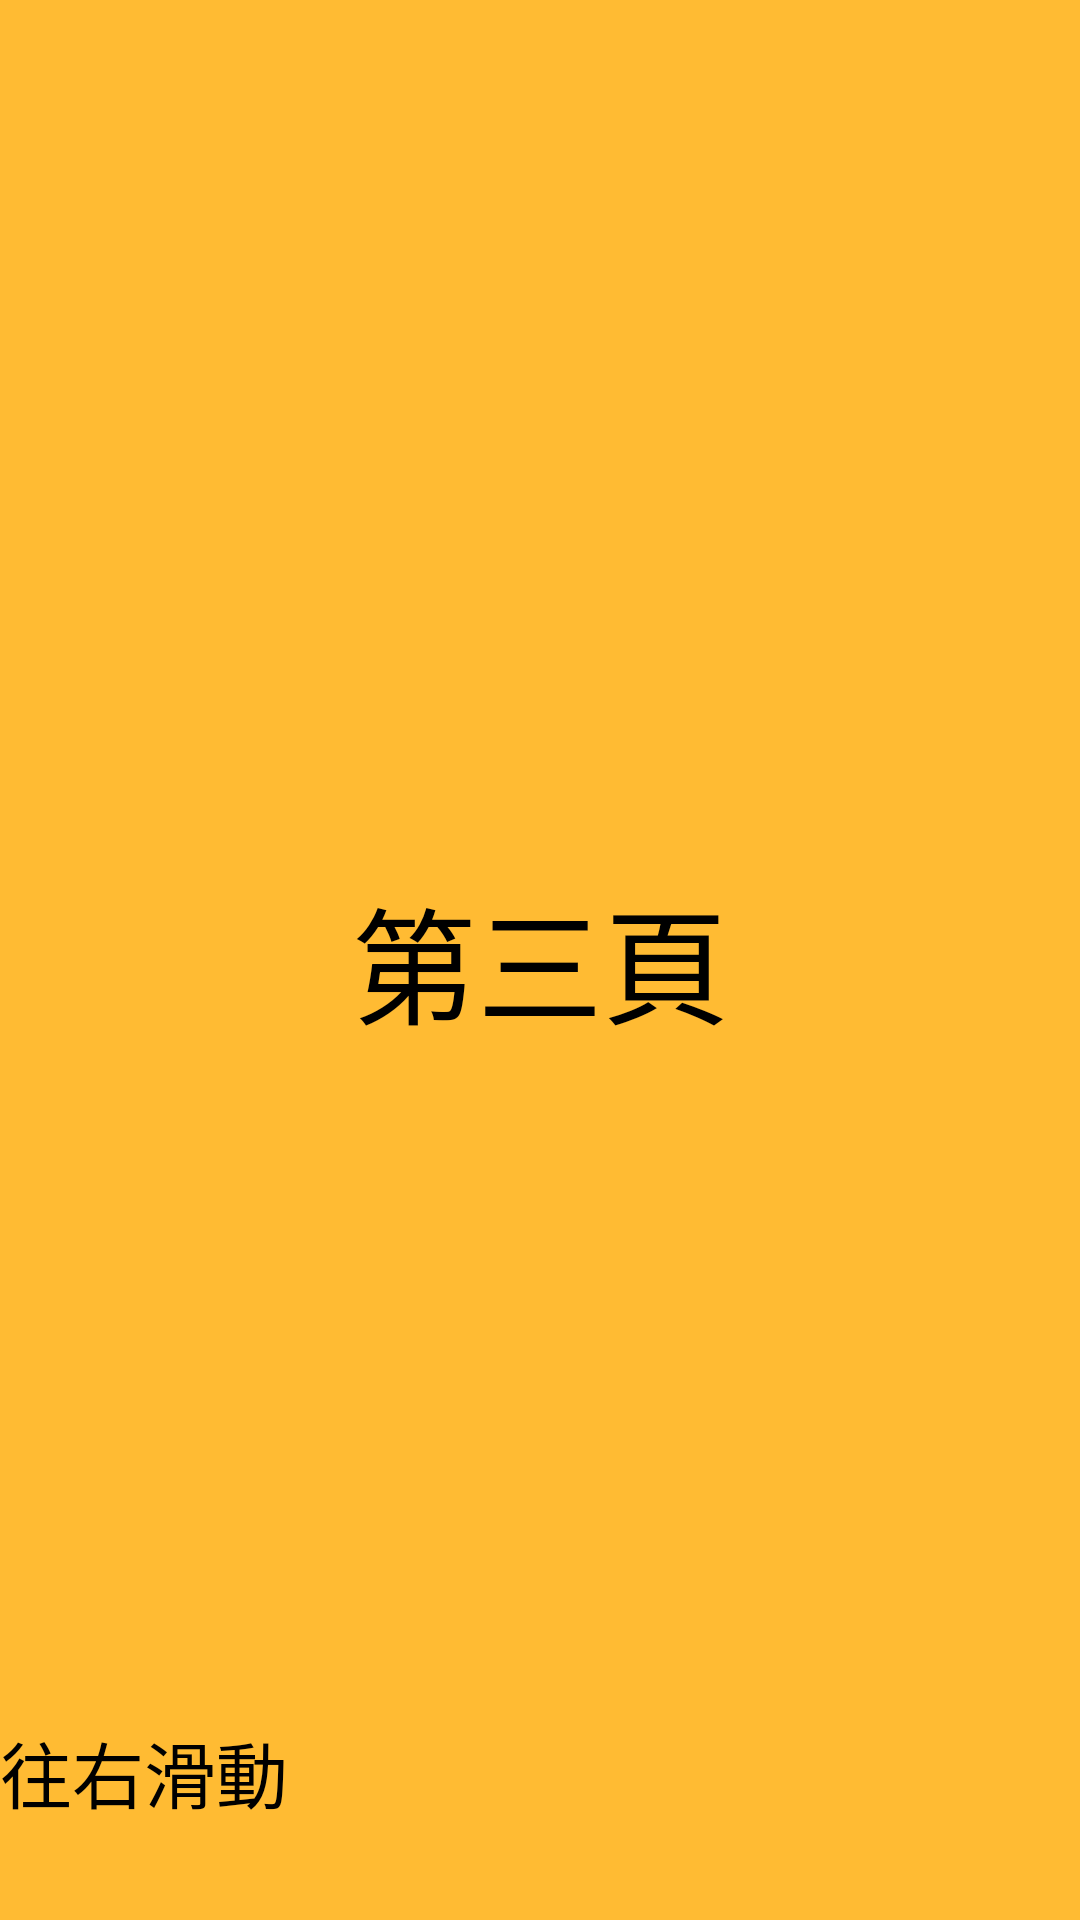

Write the Android layout XML for this screen, with the resource values it uses.
<!-- AndroidManifest.xml: application theme Theme.KLHW2CH5 -->
<!-- res/layout/fragment_third.xml -->
<?xml version="1.0" encoding="utf-8"?>
<androidx.constraintlayout.widget.ConstraintLayout
    xmlns:android="http://schemas.android.com/apk/res/android"
    xmlns:app="http://schemas.android.com/apk/res-auto"
    android:layout_width="match_parent"
    android:layout_height="match_parent"
    android:background="@android:color/holo_orange_light">

    <TextView
        android:layout_width="wrap_content"
        android:layout_height="wrap_content"
        android:text="第三頁"
        android:textSize="42dp"
        android:textColor="@android:color/black"
        app:layout_constraintBottom_toBottomOf="parent"
        app:layout_constraintEnd_toEndOf="parent"
        app:layout_constraintTop_toTopOf="parent"
        app:layout_constraintStart_toStartOf="parent"/>

    <TextView
        android:layout_width="wrap_content"
        android:layout_height="wrap_content"
        android:text="往右滑動"
        android:textSize="24dp"
        android:textColor="@android:color/black"
        android:layout_marginEnd="32dp"
        android:layout_marginBottom="32dp"
        app:layout_constraintBottom_toBottomOf="parent"
        app:layout_constraintStart_toStartOf="parent" />

</androidx.constraintlayout.widget.ConstraintLayout>
<!-- resources referenced by this layout -->
<resources>
  <style name="Theme.KLHW2CH5" parent="Theme.MaterialComponents.DayNight.DarkActionBar">
          
          <item name="colorPrimary">@color/purple_500</item>
          <item name="colorPrimaryVariant">@color/purple_700</item>
          <item name="colorOnPrimary">@color/white</item>
          
          <item name="colorSecondary">@color/teal_200</item>
          <item name="colorSecondaryVariant">@color/teal_700</item>
          <item name="colorOnSecondary">@color/black</item>
          
          <item name="android:statusBarColor" tools:targetApi="l">?attr/colorPrimaryVariant</item>
          
      </style>
  <!-- not gathered from this repository: default colours our renderer supplied (Android Studio template values) -->
  <color name="purple_500">#FF6200EE</color>
  <color name="purple_700">#FF3700B3</color>
  <color name="teal_200">#FF03DAC5</color>
  <color name="teal_700">#FF018786</color>
  <color name="black">#FF000000</color>
  <color name="white">#FFFFFFFF</color>
</resources>
